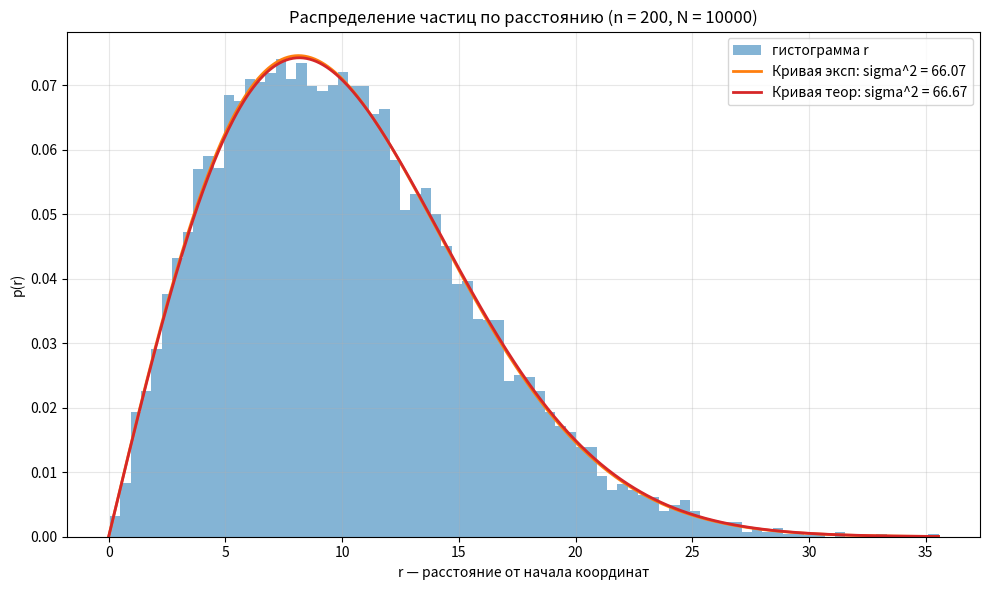

Write the Python code that produced this figure.
import numpy as np
import matplotlib.pyplot as plt

np.random.seed(0)
#   X_n = N(0, sigma_n^2), Y_n = N(0, sigma_n^2), sigma_n^2 = n*dh^2/3.
#   Плотность в плоскости (x,y):
#       p(x,y) = 1/(2*pi*sigma^2) * exp(-(x^2+y^2)/(2*sigma^2)).
#   Переход к полярным координатам (r = sqrt(x^2+y^2)):
#       p(r) = r/sigma^2 * exp(-r^2/(2*sigma^2)) - распределение .
#   Моменты :
#       <r^2> = 2*sigma^2   (совпадает с точным <R_n^2> = 2*n*dh^2/3);
#       <r>   = sigma*sqrt(pi/2) = sqrt(pi*n*dh^2/6).
#
#   По экспериментальным данным мы считаем <r>_exp и <r^2>_exp,
#   строим по ним аналитическую кривую  и сравниваем с теорией.

# Параметры
N       = 10000      # число частиц
dh      = 1.0        # максимальный шаг по каждой оси
n_steps = 200        # число шагов по времени

# Моделирование: два независимых одномерных блуждания по x и по y
# Шаги по x и по y независимы, поэтому генерируем их отдельно.
steps_x = np.random.uniform(-dh, dh, size=(n_steps, N))
steps_y = np.random.uniform(-dh, dh, size=(n_steps, N))

# Накопительные суммы вдоль времени -> координаты x(t), y(t) для каждой частицы.
# traj_x[k-1, i] - координата x i-й частицы после k шагов, аналогично для y.
traj_x = np.cumsum(steps_x, axis=0)
traj_y = np.cumsum(steps_y, axis=0)

# Расстояние от начала координат для каждого момента времени
# r[k-1, i] = sqrt(x_k^2 + y_k^2) - расстояние i-й частицы от центра
# после k шагов.
r = np.sqrt(traj_x**2 + traj_y**2)

# Работаем с последним моментом времени (после n_steps шагов).
r_final = r[-1]

# Экспериментальные моменты по выборке
r_mean_exp = r_final.mean()                # <r>_exp
r2_mean_exp = (r_final**2).mean()          # <r^2>_exp

# Из экспериментального <r^2> строим параметр :
#     <r^2> = 2*sigma^2  =>  sigma^2 = <r^2>/2.
sigma2_exp = r2_mean_exp / 2.0

# Теоретические моменты 
sigma2_theor = n_steps * dh**2 / 3.0       # sigma^2 = n*dh^2/3
r2_mean_theor = 2.0 * sigma2_theor         # <r^2> = 2*sigma^2
r_mean_theor  = sigma2_theor**0.5 * np.sqrt(np.pi / 2)   # <r> = sigma*sqrt(pi/2)

# Печать сравнения моментов
print(f"Число шагов n = {n_steps}, частиц N = {N}")
print(f"<r^2> эксп: {r2_mean_exp:.4f},  теор: {r2_mean_theor:.4f},  "
      f"|Δ|/теор = {abs(r2_mean_exp - r2_mean_theor)/r2_mean_theor*100:.3f}%")
print(f"<r>   эксп: {r_mean_exp:.4f},  теор: {r_mean_theor:.4f},  "
      f"|Δ|/теор = {abs(r_mean_exp - r_mean_theor)/r_mean_theor*100:.3f}%")
print(f"Отношение <r^2>/<r>^2  эксп: {r2_mean_exp/r_mean_exp**2:.4f},  "
      f"теор (4/pi): {4/np.pi:.4f}")

#Гистограмма расстояний + две аналитические кривые 
fig, ax = plt.subplots(figsize=(10, 6))

# Гистограмма расстояний.
# density=True нормирует на 1, чтобы можно было накладывать плотности.
bins = 80
ax.hist(r_final, bins=bins, density=True, alpha=0.55, color='C0',
        label='гистограмма r')

# Сетка по r для гладкой отрисовки аналитических кривых.
rs = np.linspace(1e-6, r_final.max(), 500)

# Аналитическая функция по экспериментальному <r^2>.
#     f(r) = r/sigma^2 * exp(-r^2/(2*sigma^2)).
f_exp = rs / sigma2_exp * np.exp(-rs**2 / (2.0 * sigma2_exp))

# Аналитическая функция  по теоретическому sigma^2 = n*dh^2/3.
f_theor = rs / sigma2_theor * np.exp(-rs**2 / (2.0 * sigma2_theor))

ax.plot(rs, f_exp,   'C1',  lw=2,
        label=f'Кривая эксп: sigma^2 = {sigma2_exp:.2f}')
ax.plot(rs, f_theor, 'C3-', lw=2,
        label=f'Кривая теор: sigma^2 = {sigma2_theor:.2f}')

ax.set_xlabel('r — расстояние от начала координат')
ax.set_ylabel('p(r)')
ax.set_title(f'Распределение частиц по расстоянию (n = {n_steps}, N = {N})')
ax.grid(alpha=0.3)
ax.legend()
plt.tight_layout()
plt.show()
